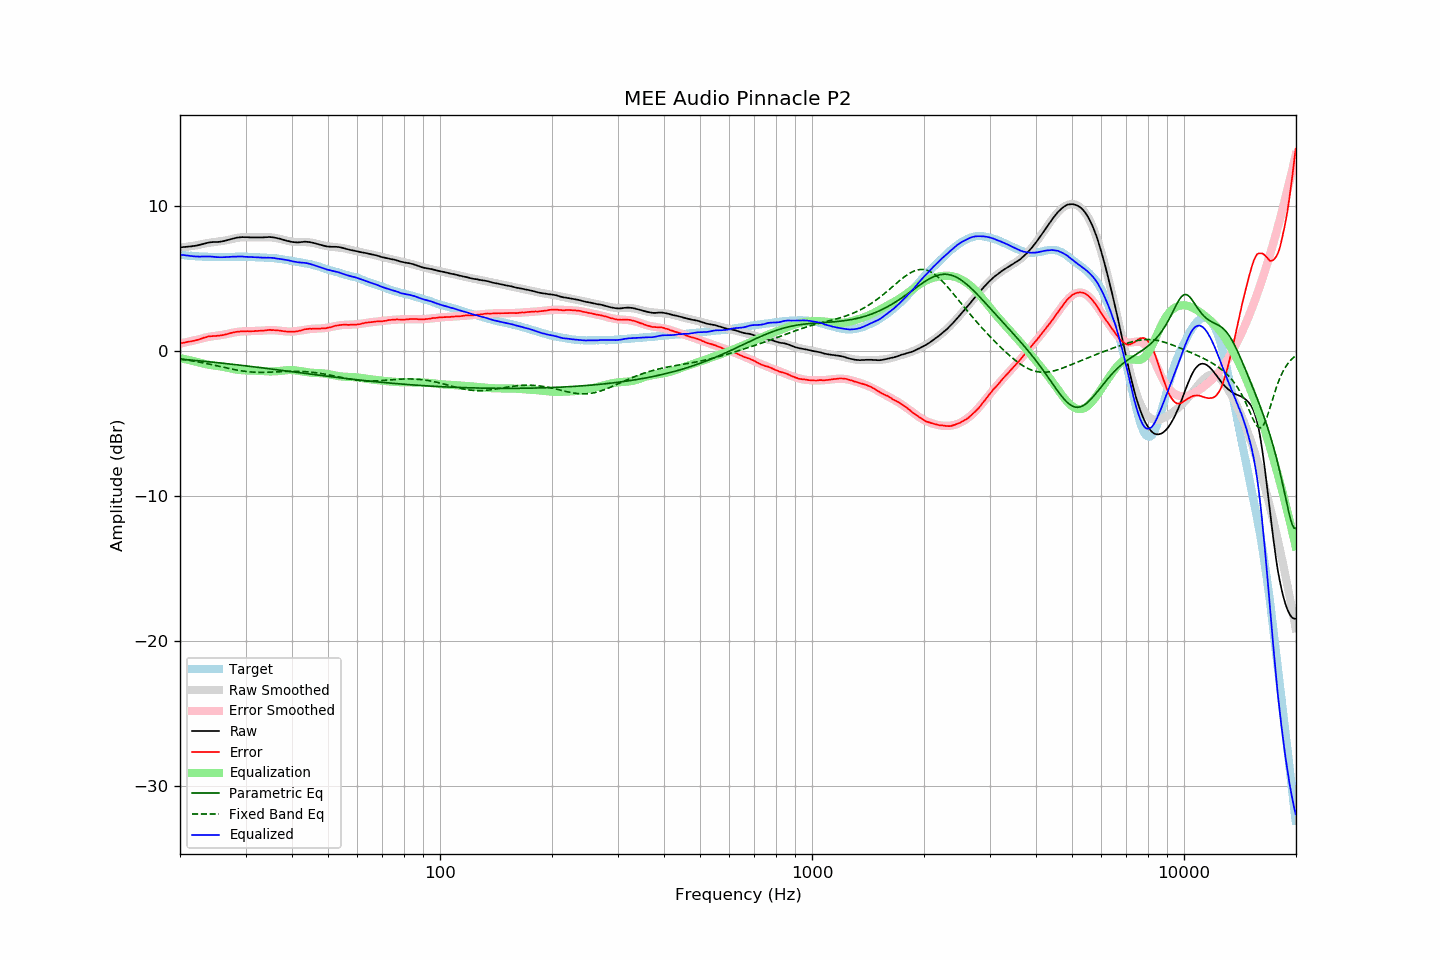

The data file committed next to this chart (first rows):
frequency, raw, error, smoothed, error_smoothed, equalization, parametric_eq, fixed_band_eq, equalized_raw, equalized_smoothed, target
20.00, 7.13, 0.52, 7.11, 0.50, -0.50, -0.57, -0.57, 6.63, 6.62, 6.61
20.20, 7.13, 0.53, 7.13, 0.52, -0.52, -0.58, -0.58, 6.61, 6.60, 6.60
20.40, 7.14, 0.55, 7.14, 0.55, -0.55, -0.59, -0.60, 6.60, 6.59, 6.59
20.61, 7.15, 0.57, 7.15, 0.57, -0.57, -0.60, -0.61, 6.58, 6.58, 6.58
20.81, 7.16, 0.60, 7.16, 0.60, -0.60, -0.61, -0.63, 6.57, 6.57, 6.56
21.02, 7.17, 0.62, 7.18, 0.62, -0.62, -0.62, -0.65, 6.55, 6.56, 6.55
21.23, 7.18, 0.64, 7.19, 0.65, -0.65, -0.63, -0.66, 6.54, 6.55, 6.54
21.44, 7.19, 0.64, 7.21, 0.67, -0.67, -0.64, -0.68, 6.52, 6.54, 6.55
21.66, 7.21, 0.68, 7.23, 0.70, -0.70, -0.65, -0.70, 6.52, 6.53, 6.53
21.87, 7.22, 0.69, 7.24, 0.72, -0.72, -0.66, -0.72, 6.50, 6.52, 6.53
22.09, 7.24, 0.73, 7.26, 0.75, -0.75, -0.67, -0.74, 6.50, 6.51, 6.51
22.31, 7.26, 0.75, 7.28, 0.77, -0.77, -0.68, -0.76, 6.49, 6.51, 6.51
22.54, 7.29, 0.79, 7.31, 0.80, -0.80, -0.69, -0.78, 6.49, 6.50, 6.50
22.76, 7.32, 0.83, 7.33, 0.83, -0.83, -0.70, -0.80, 6.49, 6.50, 6.50
22.99, 7.35, 0.87, 7.35, 0.86, -0.86, -0.71, -0.82, 6.49, 6.49, 6.49
23.22, 7.38, 0.91, 7.38, 0.89, -0.89, -0.72, -0.84, 6.49, 6.49, 6.48
23.45, 7.41, 0.93, 7.40, 0.92, -0.92, -0.73, -0.87, 6.50, 6.48, 6.49
23.69, 7.44, 0.97, 7.42, 0.94, -0.94, -0.74, -0.89, 6.50, 6.48, 6.48
23.92, 7.46, 1.00, 7.44, 0.96, -0.96, -0.76, -0.91, 6.50, 6.47, 6.47
24.16, 7.47, 1.00, 7.45, 0.98, -0.98, -0.77, -0.93, 6.49, 6.47, 6.47
24.40, 7.48, 1.01, 7.47, 1.00, -1.00, -0.78, -0.96, 6.48, 6.47, 6.47
24.65, 7.49, 1.02, 7.48, 1.01, -1.01, -0.79, -0.98, 6.48, 6.47, 6.47
24.89, 7.49, 1.02, 7.49, 1.03, -1.03, -0.80, -1.01, 6.46, 6.47, 6.47
25.14, 7.49, 1.03, 7.51, 1.04, -1.04, -0.81, -1.03, 6.45, 6.47, 6.46
25.39, 7.50, 1.04, 7.52, 1.06, -1.06, -0.82, -1.06, 6.45, 6.46, 6.46
25.65, 7.51, 1.05, 7.54, 1.07, -1.07, -0.84, -1.08, 6.44, 6.46, 6.46
25.91, 7.53, 1.07, 7.55, 1.09, -1.09, -0.85, -1.11, 6.44, 6.46, 6.46
26.16, 7.55, 1.09, 7.57, 1.11, -1.11, -0.86, -1.13, 6.44, 6.46, 6.47
26.43, 7.58, 1.12, 7.59, 1.13, -1.13, -0.87, -1.16, 6.45, 6.46, 6.47
26.69, 7.61, 1.15, 7.62, 1.15, -1.15, -0.88, -1.18, 6.46, 6.47, 6.47
26.96, 7.64, 1.18, 7.64, 1.18, -1.18, -0.90, -1.21, 6.46, 6.47, 6.47
27.23, 7.67, 1.21, 7.67, 1.20, -1.20, -0.91, -1.23, 6.47, 6.47, 6.46
27.50, 7.70, 1.24, 7.70, 1.23, -1.23, -0.92, -1.25, 6.48, 6.47, 6.46
27.77, 7.73, 1.26, 7.72, 1.25, -1.25, -0.93, -1.28, 6.48, 6.47, 6.47
28.05, 7.75, 1.28, 7.75, 1.27, -1.27, -0.95, -1.30, 6.48, 6.48, 6.47
28.33, 7.78, 1.30, 7.77, 1.29, -1.29, -0.96, -1.32, 6.49, 6.48, 6.48
28.62, 7.80, 1.32, 7.79, 1.31, -1.31, -0.97, -1.34, 6.50, 6.48, 6.48
28.90, 7.81, 1.33, 7.80, 1.32, -1.32, -0.98, -1.36, 6.49, 6.48, 6.49
29.19, 7.82, 1.34, 7.81, 1.33, -1.33, -1.00, -1.38, 6.49, 6.48, 6.49
29.48, 7.83, 1.35, 7.82, 1.34, -1.34, -1.01, -1.39, 6.49, 6.48, 6.48
29.78, 7.82, 1.34, 7.82, 1.35, -1.35, -1.02, -1.41, 6.48, 6.48, 6.48
30.08, 7.82, 1.34, 7.83, 1.35, -1.35, -1.04, -1.42, 6.47, 6.48, 6.48
30.38, 7.82, 1.35, 7.83, 1.35, -1.35, -1.05, -1.44, 6.47, 6.47, 6.47
30.68, 7.81, 1.35, 7.82, 1.35, -1.35, -1.06, -1.45, 6.46, 6.47, 6.47
30.99, 7.81, 1.35, 7.82, 1.36, -1.36, -1.08, -1.46, 6.46, 6.47, 6.47
31.30, 7.81, 1.35, 7.82, 1.36, -1.36, -1.09, -1.46, 6.46, 6.46, 6.46
31.61, 7.81, 1.35, 7.82, 1.36, -1.36, -1.10, -1.47, 6.45, 6.46, 6.46
31.93, 7.81, 1.37, 7.82, 1.37, -1.37, -1.12, -1.48, 6.45, 6.45, 6.44
32.24, 7.81, 1.37, 7.82, 1.37, -1.37, -1.13, -1.48, 6.44, 6.44, 6.45
32.57, 7.81, 1.38, 7.82, 1.38, -1.38, -1.15, -1.48, 6.43, 6.44, 6.44
32.89, 7.81, 1.38, 7.82, 1.39, -1.39, -1.16, -1.48, 6.43, 6.43, 6.43
33.22, 7.81, 1.38, 7.82, 1.39, -1.39, -1.17, -1.48, 6.42, 6.43, 6.43
33.55, 7.81, 1.39, 7.83, 1.40, -1.40, -1.19, -1.48, 6.41, 6.42, 6.43
33.89, 7.82, 1.41, 7.83, 1.41, -1.41, -1.20, -1.48, 6.41, 6.42, 6.42
34.23, 7.82, 1.42, 7.83, 1.41, -1.41, -1.22, -1.48, 6.41, 6.41, 6.40
34.57, 7.83, 1.43, 7.82, 1.42, -1.42, -1.23, -1.48, 6.41, 6.40, 6.40
34.92, 7.83, 1.45, 7.82, 1.42, -1.42, -1.24, -1.47, 6.41, 6.40, 6.39
35.27, 7.82, 1.42, 7.81, 1.42, -1.42, -1.26, -1.47, 6.40, 6.39, 6.40
35.62, 7.81, 1.43, 7.80, 1.42, -1.42, -1.27, -1.46, 6.40, 6.38, 6.38
35.97, 7.79, 1.42, 7.78, 1.41, -1.41, -1.29, -1.46, 6.38, 6.37, 6.38
... 635 more rows
